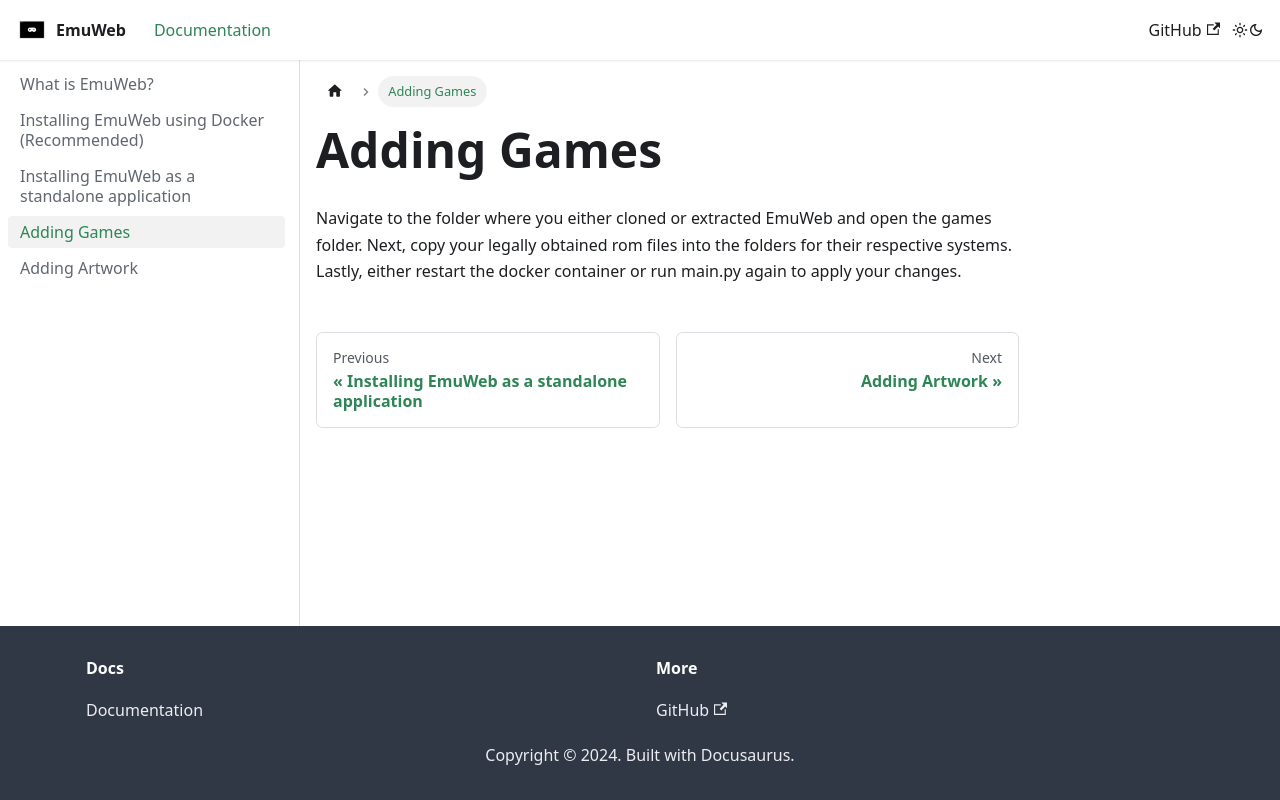

repository: DrgnFireYellow/EmuWeb · page: docs/adding_games/index.html · generator: docusaurus

# Adding Games

Navigate to the folder where you either cloned or extracted EmuWeb and open the games folder. Next, copy your legally obtained rom files into the folders for their respective systems. Lastly, either restart the docker container or run main.py again to apply your changes.
